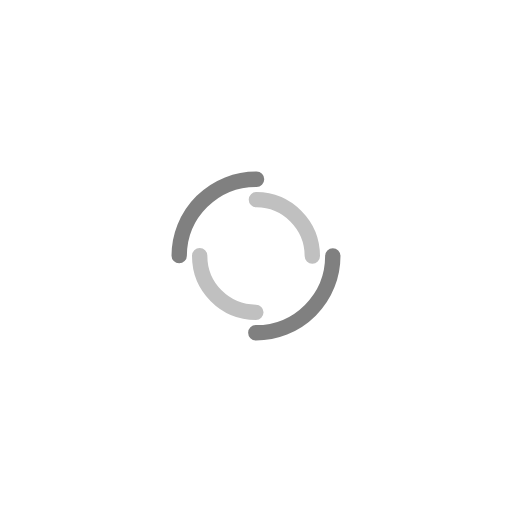
t = 0.00 s
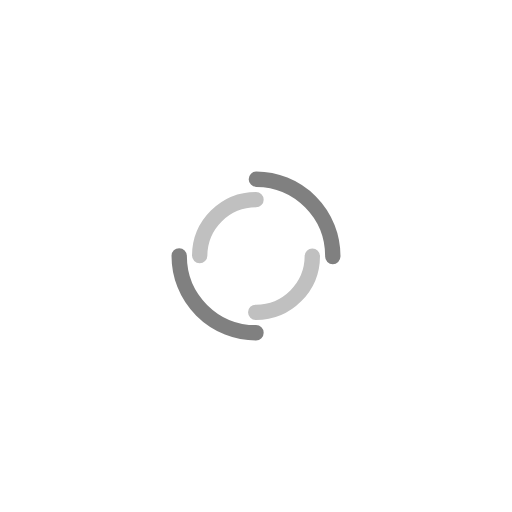
t = 0.25 s
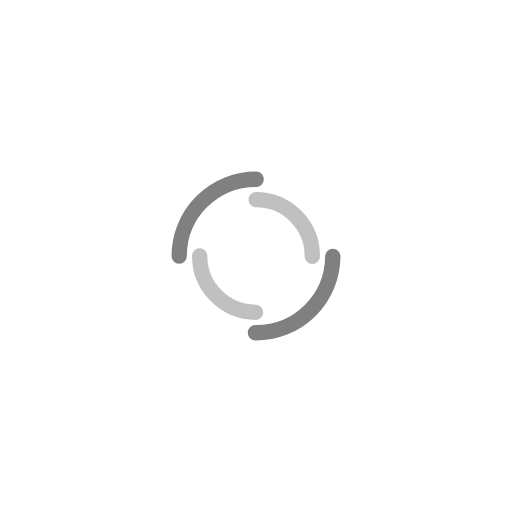
t = 0.50 s
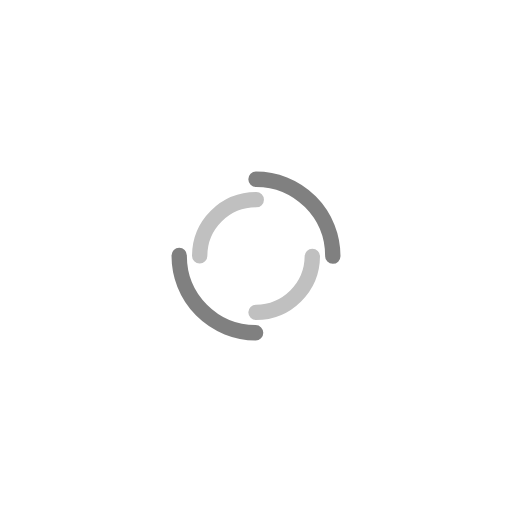
t = 0.75 s

The animated SVG that drew these frames (rendered in a browser with its animation timeline set to each time). Animation: 2 SMIL elements (animateTransform=2); one cycle of 1.00 s, repeats indefinitely.

<?xml version="1.0" encoding="utf-8"?>
<svg xmlns="http://www.w3.org/2000/svg" xmlns:xlink="http://www.w3.org/1999/xlink" style="margin: auto; background: none; display: block; shape-rendering: auto;" width="300px" height="300px" viewBox="0 0 100 100" preserveAspectRatio="xMidYMid">
<circle cx="50" cy="50" r="15" stroke-width="3" stroke="#808080" stroke-dasharray="23.561944901923447 23.561944901923447" fill="none" stroke-linecap="round" transform="rotate(305.569 50 50)">
  <animateTransform attributeName="transform" type="rotate" dur="1s" repeatCount="indefinite" keyTimes="0;1" values="0 50 50;360 50 50"></animateTransform>
</circle>
<circle cx="50" cy="50" r="11" stroke-width="3" stroke="#c0c0c0" stroke-dasharray="17.27875959474386 17.27875959474386" stroke-dashoffset="17.27875959474386" fill="none" stroke-linecap="round" transform="rotate(-305.569 50 50)">
  <animateTransform attributeName="transform" type="rotate" dur="1s" repeatCount="indefinite" keyTimes="0;1" values="0 50 50;-360 50 50"></animateTransform>
</circle>
<!-- [ldio] generated by https://loading.io/ --></svg>